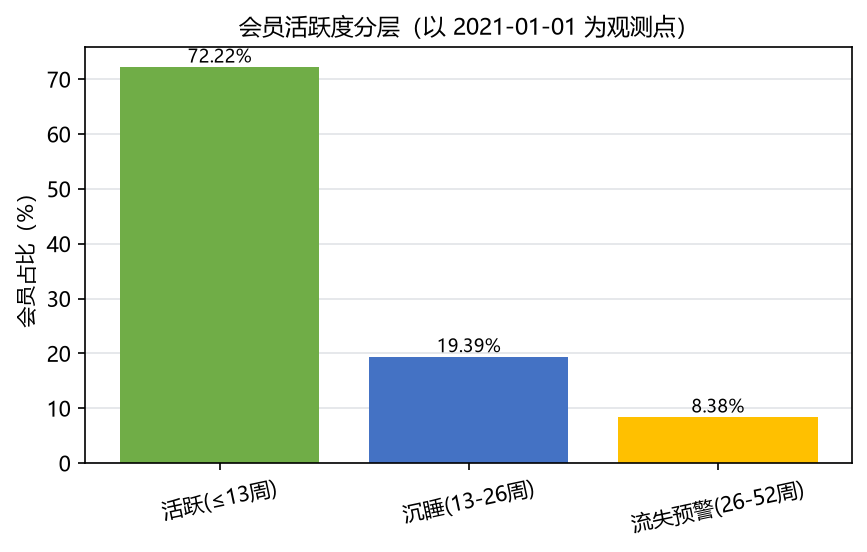

Values plotted in this chart, from the file beside it:
活跃等级, 会员数, 消费总额, 人均消费, 会员占比%
活跃(≤13周), 715, 3216633, 4499, 72.22
沉睡(13-26周), 192, 645343, 3361, 19.39
流失预警(26-52周), 83, 182600, 2200, 8.38
